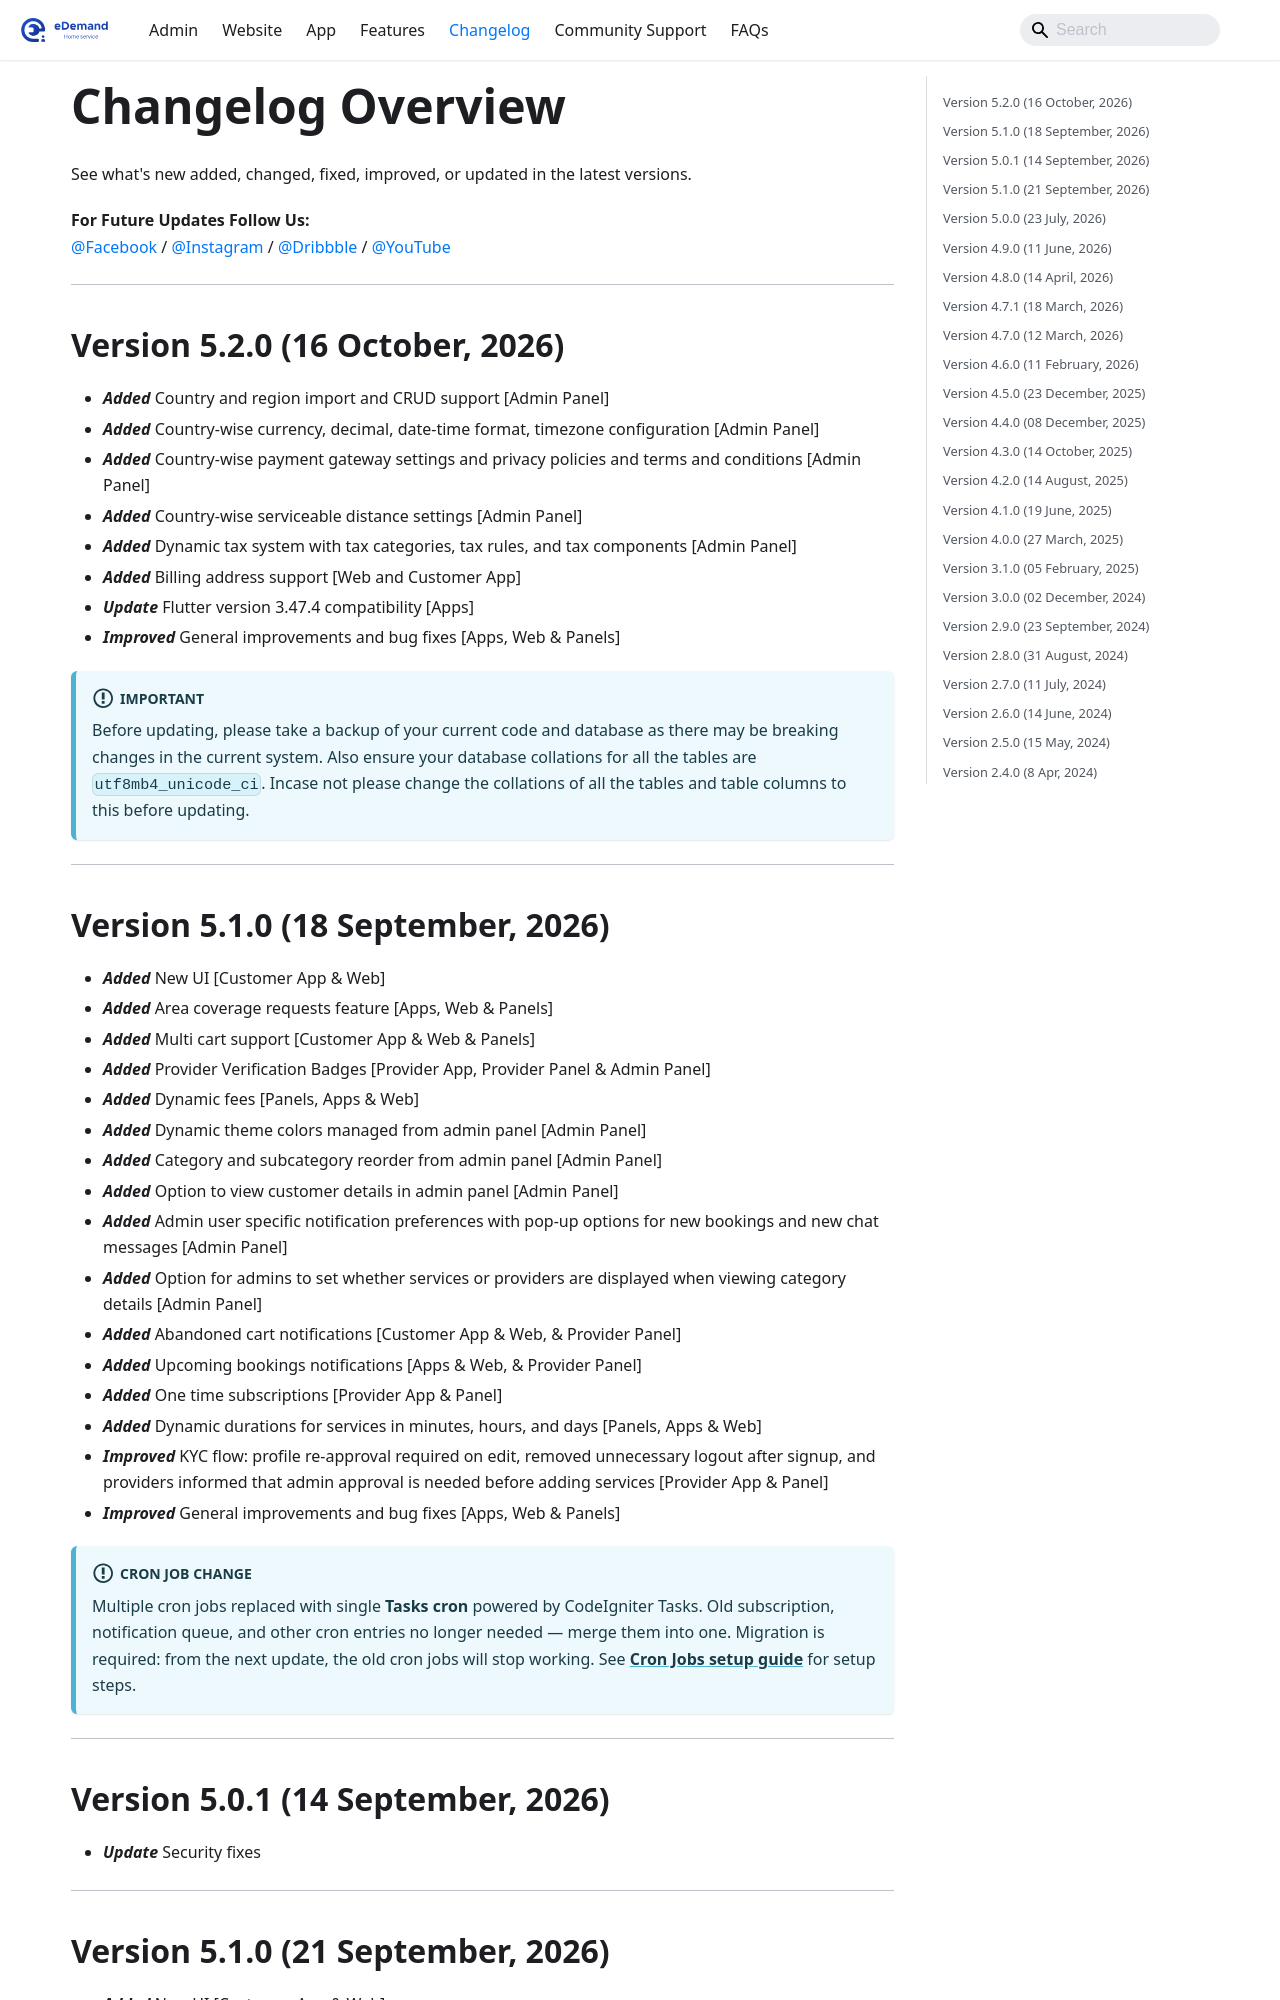

repository: WRTeam-in/eDemand-Doc · page: docs/changelog/index.html · generator: docusaurus

---
id: changelog
title: Changelog Overview
sidebar: null
---

See what's new added, changed, fixed, improved, or updated in the latest versions.

**For Future Updates Follow Us:**  
[@Facebook](https://www.facebook.com/wrteam.in) / [@Instagram](https://www.instagram.com/wrteam.in) / [@Dribbble](https://dribbble.com/Divy_WRTeam/shots) / [@YouTube](https://www.youtube.com/channel/UCLt9XRUuiWsqKng4681_6cQ)

---


## Version 5.2.0 (16 October, 2026)

- ***Added*** Country and region import and CRUD support [Admin Panel]
- ***Added*** Country-wise currency, decimal, date-time format, timezone configuration [Admin Panel]
- ***Added*** Country-wise payment gateway settings and privacy policies and terms and conditions [Admin Panel]
- ***Added*** Country-wise serviceable distance settings [Admin Panel]
- ***Added*** Dynamic tax system with tax categories, tax rules, and tax components [Admin Panel]
- ***Added*** Billing address support [Web and Customer App]
- ***Update*** Flutter version 3.47.4 compatibility [Apps]
- ***Improved*** General improvements and bug fixes [Apps, Web & Panels]

:::important 
Before updating, please take a backup of your current code and database as there may be breaking changes in the current system. Also ensure your database collations for all the tables are `utf8mb4_unicode_ci`. Incase not please change the collations of all the tables and table columns to this before updating.
:::

---

## Version 5.1.0 (18 September, 2026)

- ***Added*** New UI [Customer App & Web]
- ***Added*** Area coverage requests feature [Apps, Web & Panels]
- ***Added*** Multi cart support [Customer App & Web & Panels]   
- ***Added*** Provider Verification Badges [Provider App, Provider Panel & Admin Panel]
- ***Added*** Dynamic fees [Panels, Apps & Web]
- ***Added*** Dynamic theme colors managed from admin panel [Admin Panel]
- ***Added*** Category and subcategory reorder from admin panel [Admin Panel]
- ***Added*** Option to view customer details in admin panel [Admin Panel]
- ***Added*** Admin user specific notification preferences with pop-up options for new bookings and new chat messages [Admin Panel]
- ***Added*** Option for admins to set whether services or providers are displayed when viewing category details [Admin Panel]
- ***Added*** Abandoned cart notifications [Customer App & Web, & Provider Panel]
- ***Added*** Upcoming bookings notifications [Apps & Web, & Provider Panel]
- ***Added*** One time subscriptions [Provider App & Panel]
- ***Added*** Dynamic durations for services in minutes, hours, and days [Panels, Apps & Web]
- ***Improved*** KYC flow: profile re-approval required on edit, removed unnecessary logout after signup, and providers informed that admin approval is needed before adding services [Provider App & Panel]
- ***Improved*** General improvements and bug fixes [Apps, Web & Panels]

:::important Cron Job Change
Multiple cron jobs replaced with single **Tasks cron** powered by CodeIgniter Tasks. Old subscription, notification queue, and other cron entries no longer needed — merge them into one. Migration is required: from the next update, the old cron jobs will stop working. See **[Cron Jobs setup guide](./admin-setup/cron_job.md)** for setup steps.
:::

---

## Version 5.0.1 (14 September, 2026)

- ***Update*** Security fixes

---
